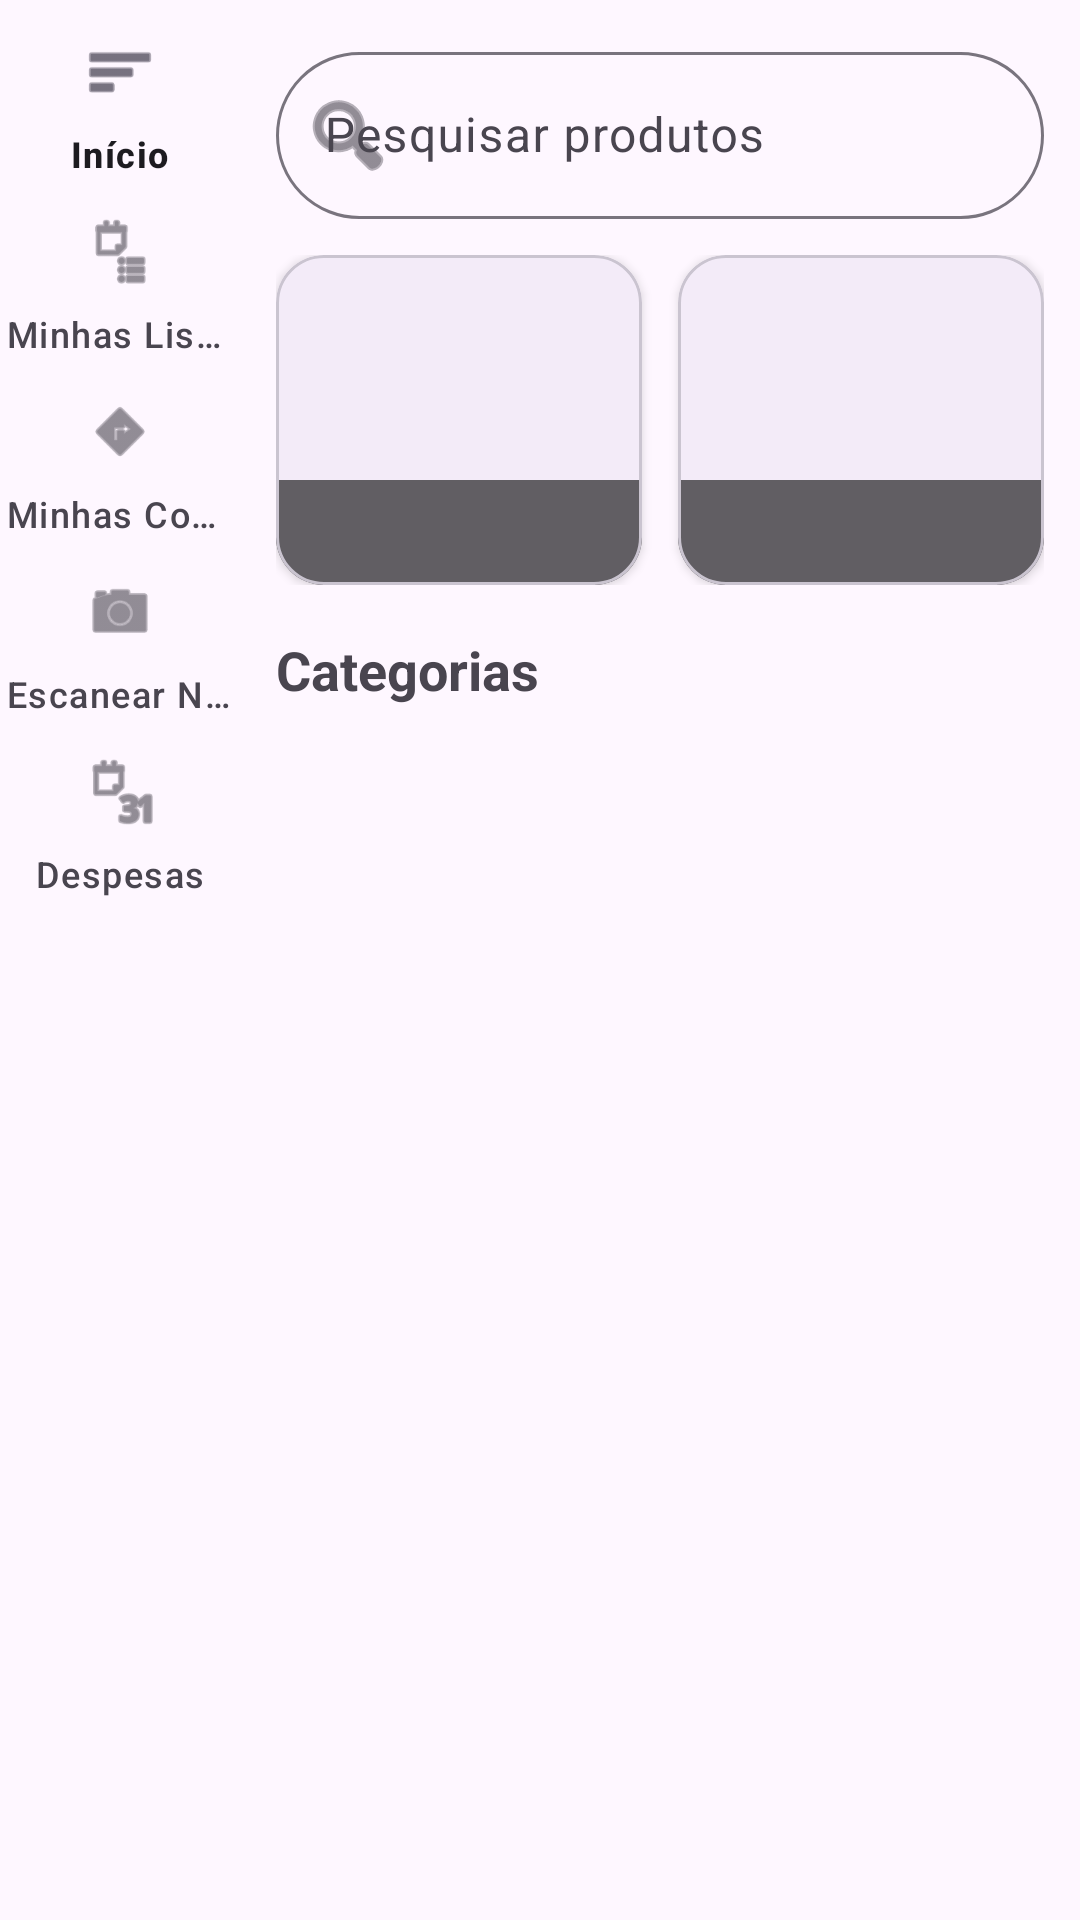

Android layout source for this screen:
<!-- AndroidManifest.xml: application theme Theme.MarketLists -->
<!-- res/layout/activity_home.xml -->
<?xml version="1.0" encoding="utf-8"?>
<LinearLayout xmlns:android="http://schemas.android.com/apk/res/android"
    xmlns:app="http://schemas.android.com/apk/res-auto"
    android:layout_width="match_parent"
    android:layout_height="match_parent"
    android:orientation="horizontal">

    
    <com.google.android.material.navigationrail.NavigationRailView
        android:id="@+id/navRail"
        android:layout_width="wrap_content"
        android:layout_height="match_parent"
        app:menu="@menu/menu_rail"
        app:labelVisibilityMode="labeled" />

    
    <ScrollView
        android:layout_width="0dp"
        android:layout_height="match_parent"
        android:layout_weight="1"
        android:fillViewport="true">

        <LinearLayout
            android:layout_width="match_parent"
            android:layout_height="wrap_content"
            android:orientation="vertical"
            android:padding="12dp">

            
            <com.google.android.material.textfield.TextInputLayout
                android:id="@+id/layoutPesquisa"
                style="@style/Widget.Material3.TextInputLayout.OutlinedBox"
                android:layout_width="match_parent"
                android:layout_height="wrap_content"
                android:hint="Pesquisar produtos"
                app:boxCornerRadiusBottomEnd="28dp"
                app:boxCornerRadiusBottomStart="28dp"
                app:boxCornerRadiusTopEnd="28dp"
                app:boxCornerRadiusTopStart="28dp"
                app:startIconDrawable="@android:drawable/ic_menu_search">

                <com.google.android.material.textfield.TextInputEditText
                    android:id="@+id/editPesquisa"
                    android:layout_width="match_parent"
                    android:layout_height="wrap_content"
                    android:imeOptions="actionSearch"
                    android:inputType="text"
                    android:maxLines="1" />
            </com.google.android.material.textfield.TextInputLayout>

            
            <LinearLayout
                android:layout_width="match_parent"
                android:layout_height="wrap_content"
                android:layout_marginTop="12dp"
                android:orientation="horizontal">

                <com.google.android.material.card.MaterialCardView
                    android:id="@+id/cardDestaque1"
                    android:layout_width="0dp"
                    android:layout_height="110dp"
                    android:layout_marginEnd="6dp"
                    android:layout_weight="1"
                    app:cardCornerRadius="16dp"
                    app:cardElevation="2dp">

                    <FrameLayout
                        android:layout_width="match_parent"
                        android:layout_height="match_parent">

                        <ImageView
                            android:id="@+id/imgDestaque1"
                            android:layout_width="match_parent"
                            android:layout_height="match_parent"
                            android:scaleType="centerCrop" />

                        <TextView
                            android:id="@+id/txtDestaque1"
                            android:layout_width="match_parent"
                            android:layout_height="wrap_content"
                            android:layout_gravity="bottom"
                            android:background="#99000000"
                            android:padding="8dp"
                            android:textColor="#FFFFFF"
                            android:textStyle="bold" />
                    </FrameLayout>
                </com.google.android.material.card.MaterialCardView>

                <com.google.android.material.card.MaterialCardView
                    android:id="@+id/cardDestaque2"
                    android:layout_width="0dp"
                    android:layout_height="110dp"
                    android:layout_marginStart="6dp"
                    android:layout_weight="1"
                    app:cardCornerRadius="16dp"
                    app:cardElevation="2dp">

                    <FrameLayout
                        android:layout_width="match_parent"
                        android:layout_height="match_parent">

                        <ImageView
                            android:id="@+id/imgDestaque2"
                            android:layout_width="match_parent"
                            android:layout_height="match_parent"
                            android:scaleType="centerCrop" />

                        <TextView
                            android:id="@+id/txtDestaque2"
                            android:layout_width="match_parent"
                            android:layout_height="wrap_content"
                            android:layout_gravity="bottom"
                            android:background="#99000000"
                            android:padding="8dp"
                            android:textColor="#FFFFFF"
                            android:textStyle="bold" />
                    </FrameLayout>
                </com.google.android.material.card.MaterialCardView>
            </LinearLayout>

            
            <TextView
                android:layout_width="wrap_content"
                android:layout_height="wrap_content"
                android:layout_marginTop="16dp"
                android:layout_marginBottom="8dp"
                android:text="Categorias"
                android:textSize="18sp"
                android:textStyle="bold" />

            <GridLayout
                android:id="@+id/gridCategorias"
                android:layout_width="match_parent"
                android:layout_height="wrap_content"
                android:columnCount="2" />

        </LinearLayout>
    </ScrollView>
</LinearLayout>
<!-- resources referenced by this layout -->
<resources>
  <style name="Theme.MarketLists" parent="Base.Theme.MarketLists" />
  <style name="Base.Theme.MarketLists" parent="Theme.Material3.DayNight.NoActionBar">
          
          
      </style>
</resources>
